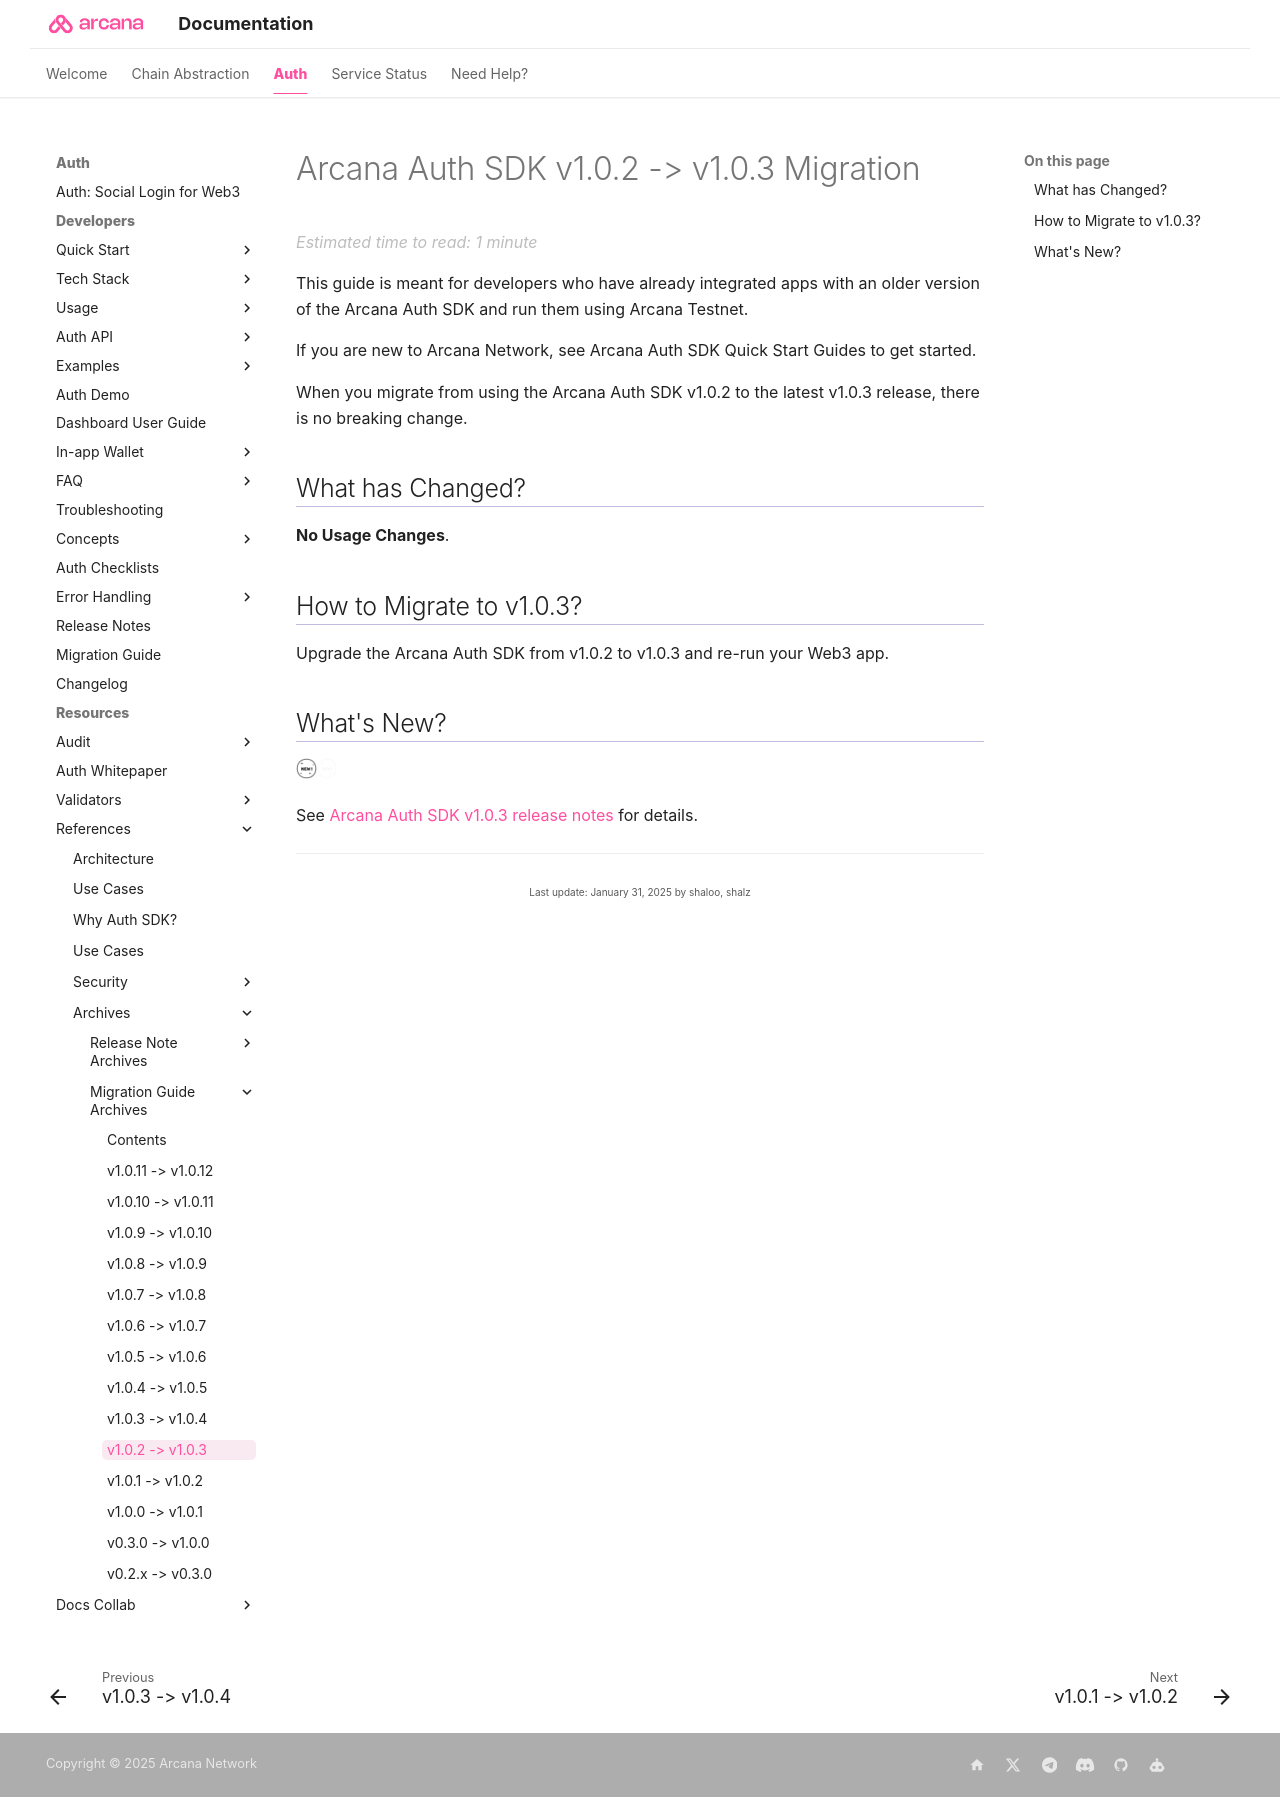

repository: shaloo/docs.arcana · page: migration/main-auth-v1.0.3-migration/index.html · generator: mkdocs

---
alias: migration-guide-v1.0.3
title: 'Arcana Auth Web SDK Migration Guide v1.0.3'
description: 'How to migrate to Arcana Auth Web SDK v1.0.3'
arcana:
  root_rel_path: ..
---

# Arcana Auth SDK v1.0.2 -> v1.0.3 Migration

This guide is meant for developers who have already integrated apps with an older version of the {{config.extra.arcana.sdk_name}} and run them using {{config.extra.arcana.company_name}} Testnet. 

If you are new to Arcana Network, see {{config.extra.arcana.sdk_name}} Quick Start Guides to get started.

When you migrate from using the {{config.extra.arcana.sdk_name}} v1.0.2 to the latest v1.0.3 release, there is no breaking change.  

## What has Changed?

**No Usage Changes**.

## How to Migrate to v1.0.3?

Upgrade the {{config.extra.arcana.sdk_name}} from v1.0.2 to v1.0.3 and re-run your Web3 app.

## What's New?

<img src="{{config.extra.arcana.img_dir}}/icon_new_light.{{config.extra.arcana.img_png}}#only-light" alt="New icon" width="3%" /><img src="{{config.extra.arcana.img_dir}}/icon_new_dark.{{config.extra.arcana.img_png}}#only-dark" alt="New icon" width="3%" />

See [[rn-main-auth-v1.0.3|{{config.extra.arcana.sdk_name}} v1.0.3 release notes]] for details.
